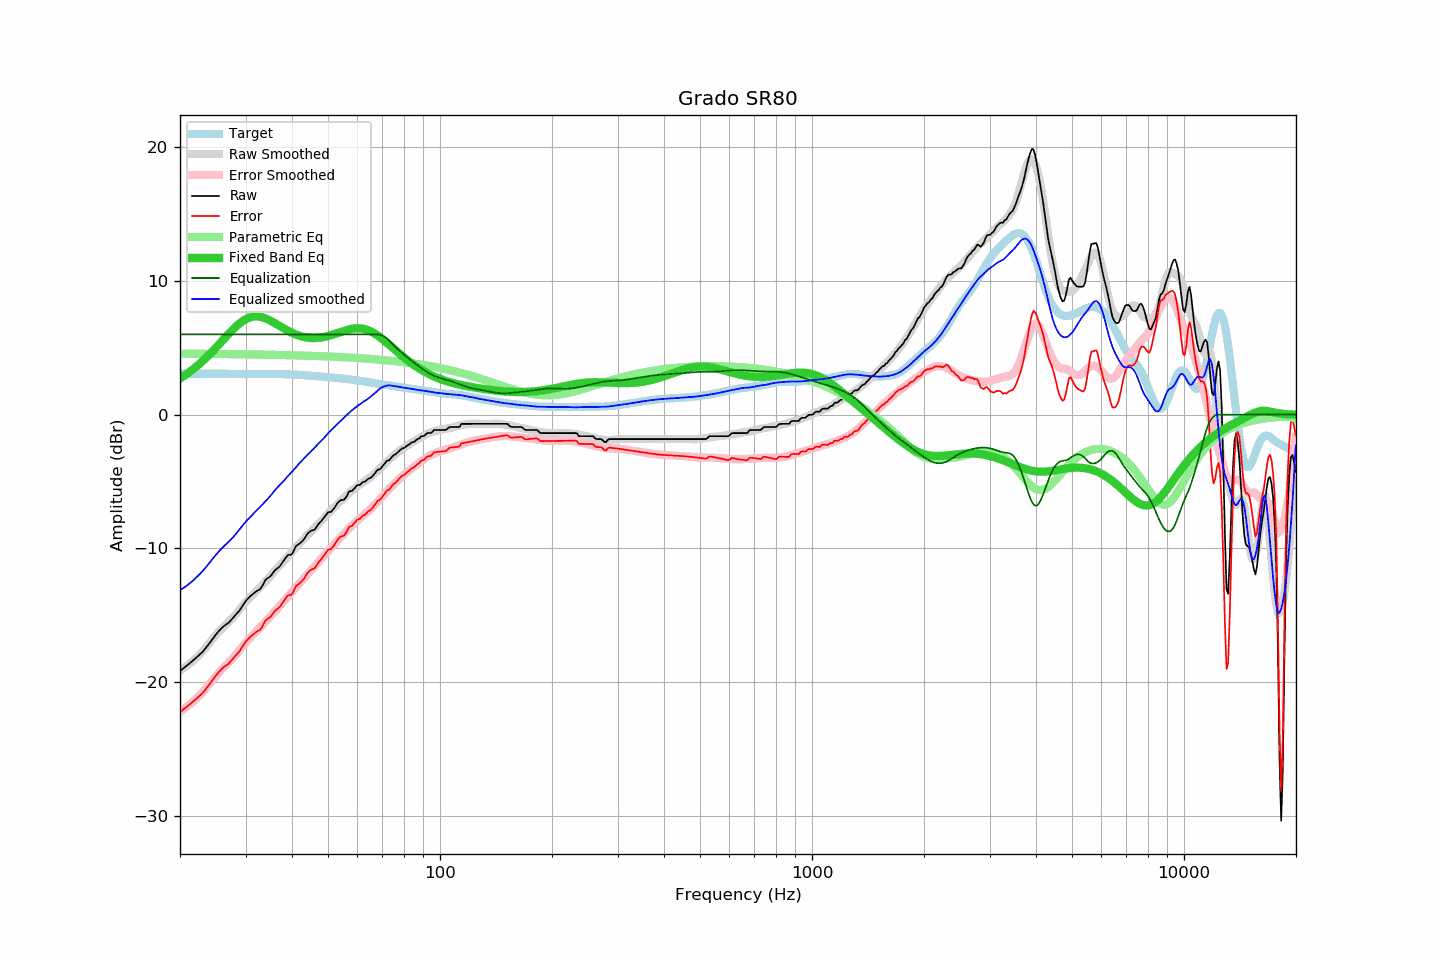

Data behind this chart, as committed beside it:
frequency, raw, error, smoothed, error_smoothed, equalization, parametric_eq, equalized_raw, equalized_smoothed, target
20.00, -19.16, -22.23, -19.12, -22.18, 6.00, 2.71, -13.16, -13.12, 3.07
20.20, -19.07, -22.14, -19.04, -22.11, 6.00, 2.78, -13.07, -13.04, 3.07
20.40, -18.97, -22.04, -18.97, -22.03, 6.00, 2.86, -12.97, -12.97, 3.07
20.61, -18.88, -21.95, -18.88, -21.95, 6.00, 2.94, -12.88, -12.88, 3.07
20.81, -18.78, -21.85, -18.80, -21.86, 6.00, 3.02, -12.78, -12.80, 3.07
21.02, -18.69, -21.76, -18.71, -21.77, 6.00, 3.11, -12.69, -12.71, 3.07
21.23, -18.59, -21.66, -18.61, -21.67, 6.00, 3.20, -12.59, -12.61, 3.07
21.44, -18.48, -21.56, -18.51, -21.58, 6.00, 3.29, -12.48, -12.51, 3.07
21.66, -18.39, -21.46, -18.41, -21.47, 6.00, 3.38, -12.39, -12.41, 3.07
21.87, -18.28, -21.36, -18.30, -21.36, 6.00, 3.48, -12.28, -12.30, 3.07
22.09, -18.17, -21.25, -18.19, -21.25, 6.00, 3.58, -12.17, -12.19, 3.07
22.31, -18.06, -21.14, -18.07, -21.13, 6.00, 3.68, -12.06, -12.07, 3.07
22.54, -17.96, -21.03, -17.95, -21.01, 6.00, 3.78, -11.96, -11.95, 3.07
22.76, -17.85, -20.92, -17.83, -20.89, 6.00, 3.89, -11.85, -11.83, 3.07
22.99, -17.75, -20.82, -17.70, -20.75, 6.00, 4.00, -11.75, -11.70, 3.07
23.22, -17.60, -20.67, -17.56, -20.62, 6.00, 4.11, -11.60, -11.56, 3.07
23.45, -17.45, -20.51, -17.42, -20.47, 6.00, 4.22, -11.45, -11.42, 3.07
23.69, -17.30, -20.37, -17.27, -20.33, 6.00, 4.34, -11.30, -11.27, 3.07
23.92, -17.14, -20.21, -17.12, -20.18, 6.00, 4.46, -11.14, -11.12, 3.07
24.16, -16.98, -20.05, -16.97, -20.03, 6.00, 4.58, -10.98, -10.97, 3.07
24.40, -16.81, -19.88, -16.82, -19.88, 6.00, 4.71, -10.81, -10.82, 3.07
24.65, -16.66, -19.72, -16.67, -19.73, 6.00, 4.83, -10.66, -10.67, 3.07
24.89, -16.48, -19.55, -16.52, -19.58, 6.00, 4.96, -10.48, -10.52, 3.07
25.14, -16.33, -19.40, -16.38, -19.44, 6.00, 5.09, -10.33, -10.38, 3.07
25.39, -16.19, -19.26, -16.24, -19.31, 6.00, 5.22, -10.19, -10.24, 3.06
25.65, -16.07, -19.13, -16.11, -19.18, 6.00, 5.35, -10.07, -10.11, 3.06
25.91, -15.93, -18.99, -15.99, -19.05, 6.00, 5.48, -9.93, -9.99, 3.06
26.16, -15.82, -18.89, -15.87, -18.92, 6.00, 5.61, -9.82, -9.87, 3.06
26.43, -15.75, -18.81, -15.75, -18.80, 6.00, 5.75, -9.75, -9.75, 3.06
26.69, -15.66, -18.71, -15.64, -18.68, 6.00, 5.88, -9.66, -9.64, 3.06
26.96, -15.58, -18.63, -15.53, -18.56, 6.00, 6.01, -9.58, -9.53, 3.06
27.23, -15.46, -18.51, -15.41, -18.44, 6.00, 6.13, -9.46, -9.41, 3.05
27.50, -15.32, -18.37, -15.29, -18.31, 6.00, 6.26, -9.32, -9.29, 3.05
27.77, -15.17, -18.22, -15.16, -18.18, 6.00, 6.38, -9.17, -9.16, 3.05
28.05, -15.05, -18.09, -15.02, -18.05, 6.00, 6.50, -9.05, -9.02, 3.05
28.33, -14.91, -17.95, -14.88, -17.90, 6.00, 6.61, -8.91, -8.88, 3.05
28.62, -14.78, -17.82, -14.74, -17.76, 6.00, 6.72, -8.78, -8.74, 3.05
28.90, -14.65, -17.69, -14.58, -17.61, 6.00, 6.82, -8.65, -8.58, 3.04
29.19, -14.47, -17.51, -14.43, -17.46, 6.00, 6.91, -8.47, -8.43, 3.04
29.48, -14.27, -17.32, -14.27, -17.31, 6.00, 7.00, -8.27, -8.27, 3.04
29.78, -14.09, -17.13, -14.13, -17.17, 6.00, 7.07, -8.09, -8.13, 3.04
30.08, -13.91, -16.95, -13.99, -17.02, 6.00, 7.14, -7.91, -7.99, 3.04
30.38, -13.78, -16.82, -13.86, -16.88, 6.00, 7.20, -7.78, -7.86, 3.04
30.68, -13.66, -16.69, -13.74, -16.75, 6.00, 7.25, -7.66, -7.74, 3.04
30.99, -13.54, -16.58, -13.61, -16.62, 6.00, 7.29, -7.54, -7.61, 3.04
31.30, -13.44, -16.47, -13.48, -16.49, 6.00, 7.32, -7.44, -7.48, 3.04
31.61, -13.35, -16.38, -13.35, -16.37, 6.00, 7.34, -7.35, -7.35, 3.04
31.93, -13.25, -16.28, -13.23, -16.25, 6.00, 7.34, -7.25, -7.23, 3.04
32.24, -13.17, -16.20, -13.11, -16.12, 6.00, 7.34, -7.17, -7.11, 3.04
32.57, -13.10, -16.13, -12.99, -16.00, 6.00, 7.33, -7.10, -6.99, 3.04
32.89, -13.01, -16.05, -12.87, -15.88, 6.00, 7.31, -7.01, -6.87, 3.04
33.22, -12.85, -15.88, -12.75, -15.76, 6.00, 7.28, -6.85, -6.75, 3.04
33.55, -12.61, -15.65, -12.62, -15.64, 6.00, 7.25, -6.61, -6.62, 3.04
33.89, -12.39, -15.42, -12.50, -15.51, 6.00, 7.21, -6.39, -6.50, 3.04
34.23, -12.27, -15.30, -12.37, -15.38, 6.00, 7.16, -6.27, -6.37, 3.04
34.57, -12.19, -15.22, -12.24, -15.24, 6.00, 7.10, -6.19, -6.24, 3.04
34.92, -12.11, -15.14, -12.10, -15.11, 6.00, 7.04, -6.11, -6.10, 3.04
35.27, -11.97, -15.00, -11.95, -14.97, 6.00, 6.98, -5.97, -5.95, 3.04
35.62, -11.80, -14.83, -11.80, -14.83, 6.00, 6.91, -5.80, -5.80, 3.04
35.97, -11.64, -14.67, -11.65, -14.69, 6.00, 6.84, -5.64, -5.65, 3.04
... 635 more rows
